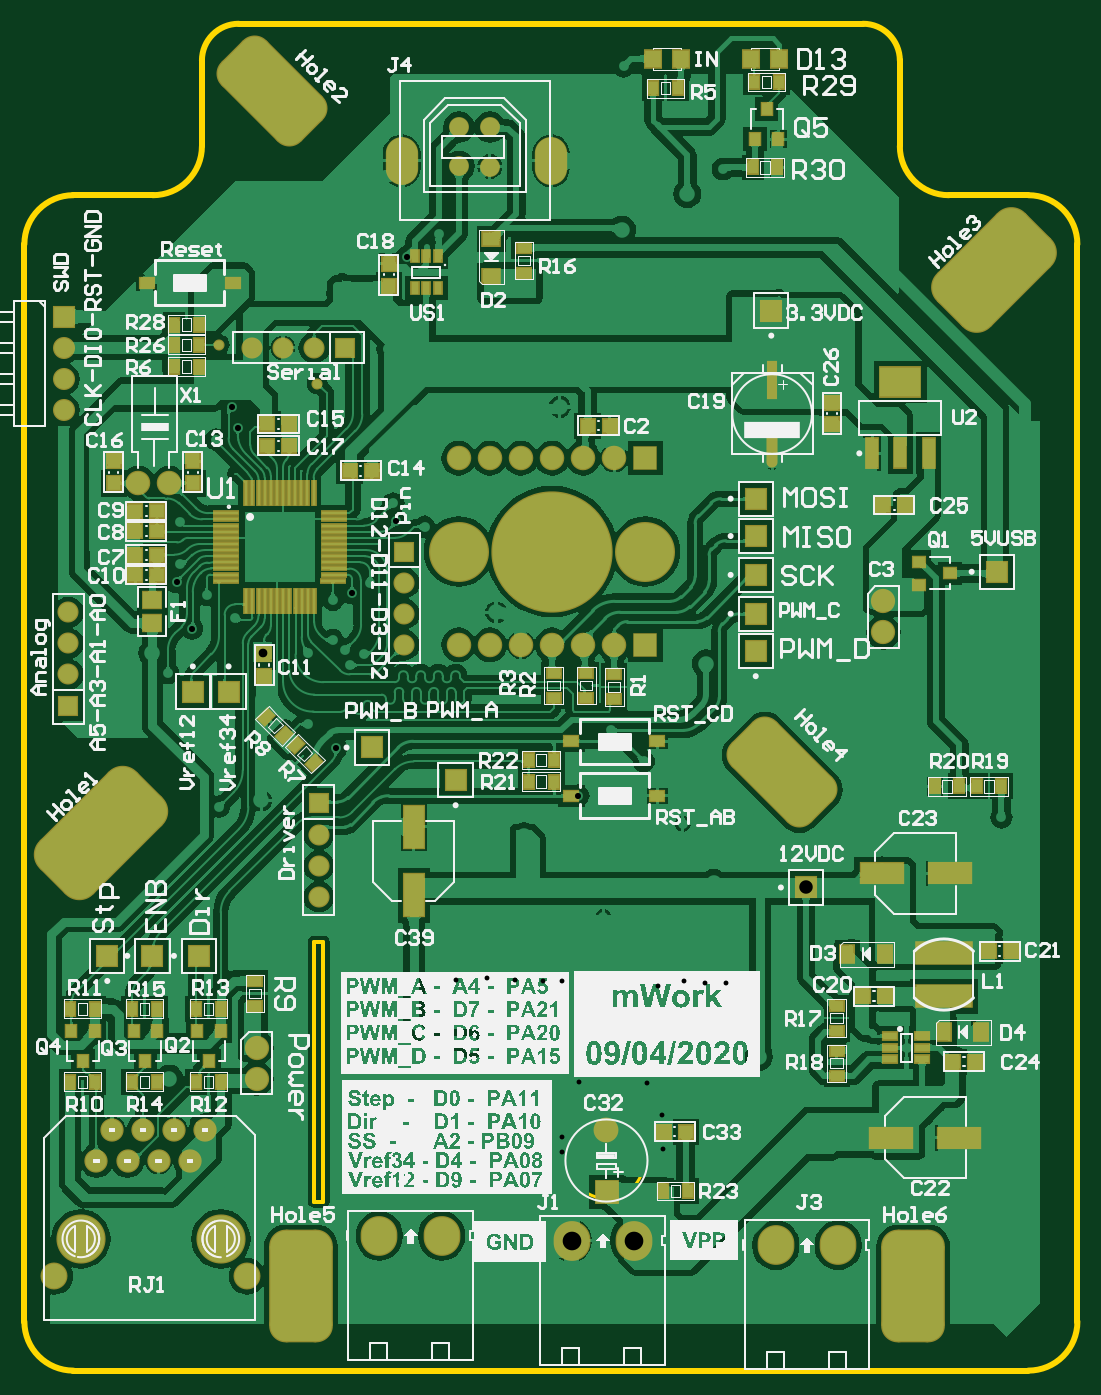
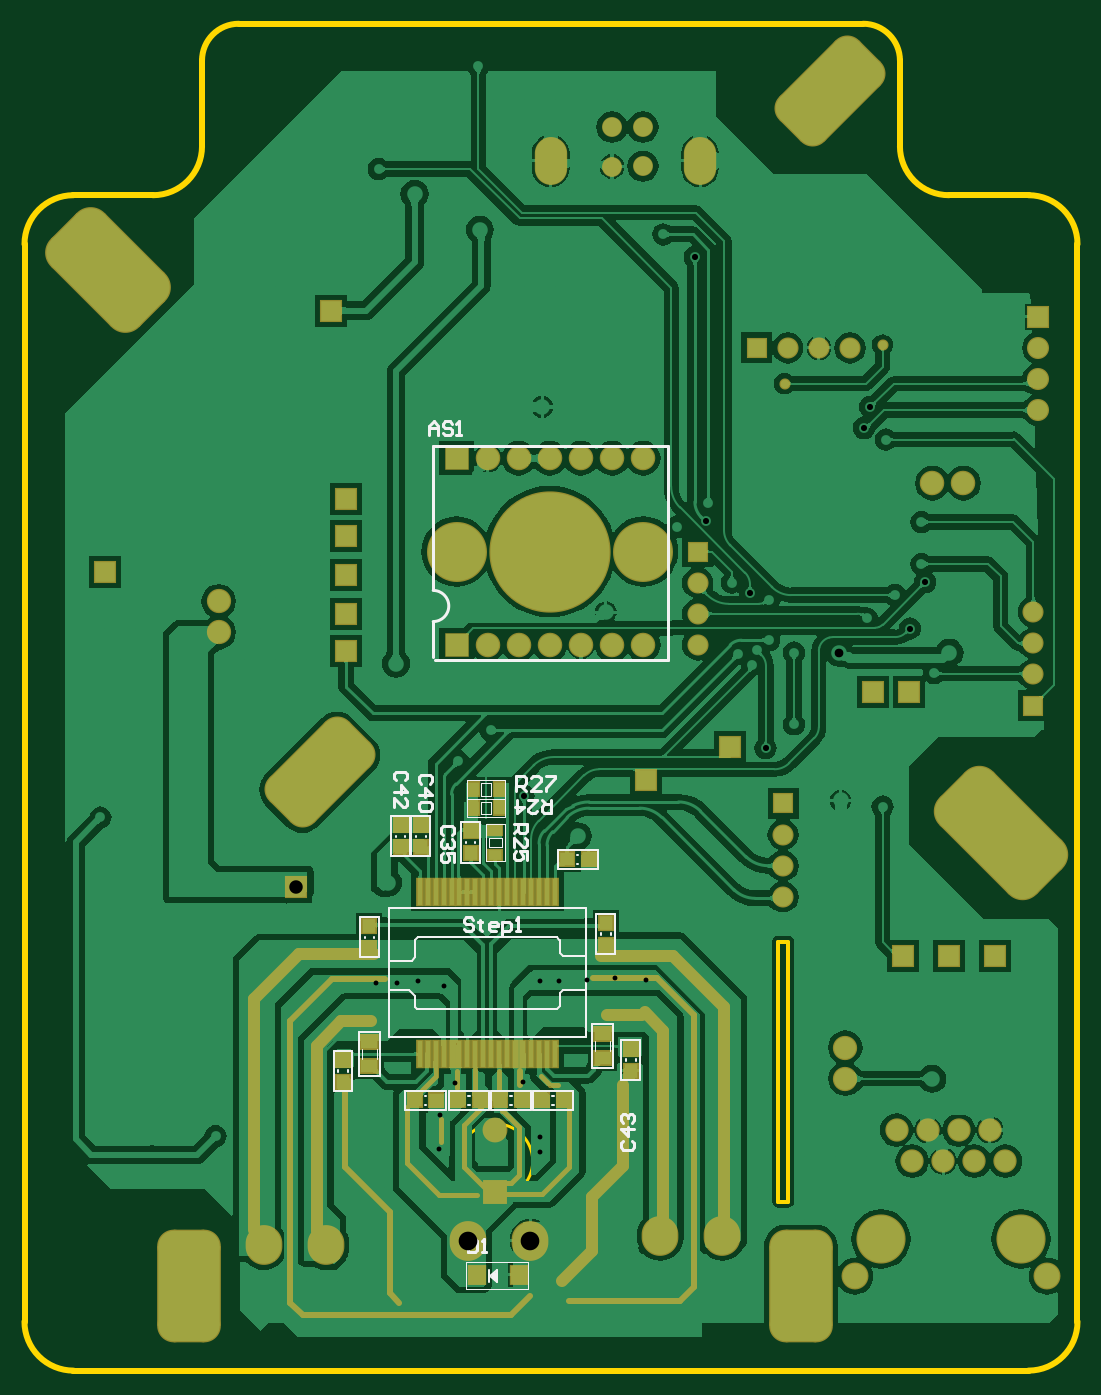
Circuit board: 11 layer files. Board 86.0 x 110.0 mm.
- drill: highpower-RoundHoles.TXT (4125 bytes)
- drill: highpower-SlotHoles.TXT (465 bytes)
- bottom_copper: highpower.GBL (127457 bytes)
- bottom_silk: highpower.GBO (7802 bytes)
- paste: highpower.GBP (1649 bytes)
- bottom_mask: highpower.GBS (6901 bytes)
- outline: highpower.GM1 (1763 bytes)
- top_copper: highpower.GTL (210550 bytes)
- top_silk: highpower.GTO (303355 bytes)
- paste: highpower.GTP (4818 bytes)
- top_mask: highpower.GTS (8652 bytes)

=== drill: highpower-RoundHoles.TXT ===
M48
;Layer_Color=9474304
;FILE_FORMAT=2:4
INCH,LZ
;TYPE=PLATED
T1F00S00C0.0157
T2F00S00C0.0197
T3F00S00C0.0280
T4F00S00C0.0315
T5F00S00C0.0320
T6F00S00C0.0400
T7F00S00C0.0402
T8F00S00C0.0433
T10F00S00C0.0600
T11F00S00C0.0630
T12F00S00C0.1299
T14F00S00C0.1575
T16F00S00C0.3543
%
T01
X007Y015
X008
X009
X01
X011
X012
X013
X016
X017
X018
X019
X02
X021
X022
X023
X024
X025
X026
X027
X028
X029
X03
X031
X032
X0315Y016
X033Y019
X034
X035
X036
X037Y021
X0365Y022
X037Y023
Y025
X0365Y028
X0355
Y03
X0365
X037Y029
X036Y031
X033
X032
X0325Y03
X0315
X0305
X0295
X0285
X029Y031
X028
X028202Y025487
X027521Y025481
X026852Y025537
X026002Y025387
X022921Y025531
X022302Y025537
X021402Y025587
X020502Y025637
X019502Y025587
X0165Y026
X017Y027
X016
Y025
Y023
X018
Y021
X02
X021
X0205Y022
Y02
X021Y019
X02
X0205Y018
X0215
X0225
X0235
X022Y017
X021
X02
X0205Y016
X0215
X0225
X0195
X0185
X0175
X0165
X016Y017
X018
Y019
X016
Y021
X023
X022921Y020531
Y020031
X0245Y02
X026171Y020131
X026121Y021231
X025658Y022275
X023452Y022287
X022Y023
X0285Y022
X029Y021
X028
X0285Y02
X028Y019
X031
X0305Y016
X0295
X0285
X0275
X03Y025
X0205Y03
X0195
X0175
X0145
X014Y029
X0145Y028
X0135
X0125
X0115
X013Y027
X014
X0145Y026
X014Y025
X0145Y024
X014Y023
X0145Y022
X014Y021
X013
X0135Y02
X0145
X014Y019
X013
X012
X0125Y02
X0135Y018
X0145
X0155
X0105
X0095
X0085
X009Y017
X01
X0105Y016
X0115
X0095
X0085
X0075
X0085Y022
X009Y023
X011
X0105Y026
X0075
X007Y023
X0085Y034
X009Y035
X008
X0085Y036
X008Y039
Y041
X012
X014Y039
X0145Y044
X0135Y032
X012Y033
X0115Y034
X0105
X0185Y036
Y038
X0195
X0205
X021Y041
X02
Y043
X021
X022
X023
X0245Y044
X0255
X0265
X027Y043
X028
X029
X0285Y042
X0305
X031Y043
Y041
X03
X0305Y04
X031Y039
X03
X0305Y038
X031Y037
X03
X0305Y036
X031Y035
X03
X0305Y034
X027Y035
X026
X0265Y036
X027Y033
X0275Y032
X027Y041
X026
X025
X0265Y042
X0215Y044
X0205
X0195
X032Y043
X0325Y042
X0315
X032Y041
X0325Y04
X0315
X032Y039
X0315Y038
X032Y037
X0325Y036
X0315
X032Y035
X033
X0325Y034
X0315
X032Y033
X033
X0325Y032
X0355Y034
X0365
X0375
X037Y035
X036
X0365Y036
X0375
X037Y037
X036
X0365Y038
X0375
Y04
Y042
X0355
X036Y043
X0355Y044
X036Y041
X0355Y04
Y038
Y036
X037Y033
X0335Y046
X033Y049
X0335Y05
X0325
X0315
X032Y051
X0315Y052
Y048
X0305
X0295
X0285
Y05
X0295
X0305
X031Y051
X03
X029
X028
X0275Y05
X0265
X0255
X026Y051
X0245Y052
X0235
X024Y053
X023
X022
X0225Y054
X0235
X0245
X0215
X0205
X0195
X0185
X018Y053
X0165Y052
X017Y051
X016
X0165Y05
X016Y049
X0195Y048
X02Y047
X021
X022
X023
X024
X025
X0255Y048
X0265
X027Y047
X0235Y048
X0225
X023Y051
X022
X021
X0305Y052
X0285Y054
X015Y051
X014
X013
X0135Y05
X0145
X0155
X015Y049
X014
X013
X012
X011
X0115Y05
X0125
X0135Y048
X0145
X0105
X009Y047
T02
X03335Y02055
X0354
X034Y0234
X03705Y0308
X0268Y0306
X02425Y0276
X0119Y03115
X01475Y0338
Y0361
X015549Y0365
X01555Y0378
X0124Y0372
X0115Y03795
X010529Y038371
X01065Y03895
Y0403
X011025Y036875
X01025Y03545
X0118Y04295
X012498Y043327
X012296Y043996
X0119Y046
X01505Y04475
X0175Y0409
X017579Y040321
X0185Y04015
X01675Y03835
X016163Y038013
X01595Y0362
X0161Y0357
X01655Y03605
X015663Y033027
X023444Y031506
X0245Y0336
X02555Y0326
X0281Y05165
X0249Y05495
X01895Y04955
X017936Y048822
T03
X02Y0235
X0217Y0302
X0278Y0287
X02925Y0231
X0103Y0224
X01325Y03135
X013298Y036093
X0134Y039
X0145
X01445Y0402
X01335Y04015
X00975Y0361
X0208Y0374
X02755Y03575
X02285Y044
X02485Y0497
X02695Y05085
T04
X01961Y05174
X0206Y05173
X0206Y053
X01961Y053
T05
X0093Y04155
X0103
T06
X02436Y01876
X02435Y02075
X0131Y0224
X0131Y0234
X03325Y03675
X03325Y03775
T07
X0151Y02825
Y02925
Y03025
Y03125
X00705Y0344
Y0354
Y0364
Y0374
X01295Y0459
X01395
X01495
X01595
X01785Y03935
Y03835
Y03735
Y03635
T08
X030766Y028549
X01125Y02635
X00975
X0083
X00845Y02075
X00945
X01045
X01145
X01095Y01975
X00995
X00895
X00795
X01105Y03485
X0122
X0069Y0439
X0069Y0449
Y0459
X0196Y04235
X0206
X0216
X0226
X0236
X0246
X0256
X02915Y04105
Y03985
Y0386
Y03735
Y03615
X0256Y03635
X0246
X0236
X0226
X0216
X0206
X0196
X0195Y032
X0168Y03305
X0369Y0387
X02965Y0471
X0069Y0469
T10
X0318Y01705
X0298
X025227Y017196
X023227
X01905Y01735
X01705
T11
X0066Y016049
X0128
T12
X00745Y01725
X01195Y01725
T14
X0196Y03935
X0256
T16
X0226Y03935
M30

=== drill: highpower-SlotHoles.TXT ===
M48
;Layer_Color=9474304
;FILE_FORMAT=2:4
INCH,LZ
;TYPE=PLATED
T9F00S00C0.0591
T13F00S00C0.1378
T15F00S00C0.1575
%
G90
G05
T09
G00X01777Y052013
M15
G01Y051817
M16
G00X02257Y052013
M15
G01Y051817
M16
T13
G00X034213Y015041
M15
G01Y016418
M16
G00X014528Y015041
M15
G01Y016418
M16
G00X030487Y031763
M15
G01X029513Y032737
M16
G00X014087Y053663
M15
G01X013113Y054637
M16
T15
G00X008796Y030996
M15
G01X007404Y029604
M16
G00X037357Y048957
M15
G01X036243Y047843
M16
M17
M30

=== bottom_copper: highpower.GBL (127457 bytes, source omitted) ===
=== bottom_silk: highpower.GBO (7802 bytes, source omitted) ===
=== paste: highpower.GBP ===
G04*
G04 #@! TF.GenerationSoftware,Altium Limited,Altium Designer,20.0.13 (296)*
G04*
G04 Layer_Color=128*
%FSTAX24Y24*%
%MOIN*%
G70*
G01*
G75*
%ADD27R,0.0315X0.0433*%
%ADD32R,0.0472X0.0433*%
%ADD34R,0.0433X0.0315*%
%ADD47R,0.0433X0.0472*%
%ADD136R,0.0512X0.0591*%
%ADD137R,0.0512X0.0591*%
%ADD138R,0.0550X0.0433*%
%ADD139R,0.0169X0.0866*%
D27*
X02425Y0317D02*
D03*
X02505D02*
D03*
X02505Y0311D02*
D03*
X02425D02*
D03*
D32*
X02135Y02945D02*
D03*
X02205D02*
D03*
X02285Y0217D02*
D03*
X02215D02*
D03*
X02695D02*
D03*
X02625D02*
D03*
X02485D02*
D03*
X02555D02*
D03*
X0242D02*
D03*
X0235D02*
D03*
D34*
X02435Y0296D02*
D03*
Y0304D02*
D03*
D47*
X02515Y03035D02*
D03*
Y02965D02*
D03*
X02675Y02985D02*
D03*
Y03055D02*
D03*
X0274Y02985D02*
D03*
Y03055D02*
D03*
X02Y02335D02*
D03*
Y02265D02*
D03*
X02925Y022996D02*
D03*
Y022296D02*
D03*
X0208Y0267D02*
D03*
Y0274D02*
D03*
X0284Y0266D02*
D03*
Y0273D02*
D03*
D136*
X02495Y0161D02*
D03*
D137*
X0236D02*
D03*
D138*
X0284Y023594D02*
D03*
Y022806D02*
D03*
X0209Y023844D02*
D03*
Y023056D02*
D03*
D139*
X026785Y0232D02*
D03*
X02653D02*
D03*
X026274D02*
D03*
X026018D02*
D03*
X025762D02*
D03*
X025506D02*
D03*
X02525D02*
D03*
X024994D02*
D03*
X024738D02*
D03*
X024482D02*
D03*
X024226D02*
D03*
X02397D02*
D03*
X023715D02*
D03*
X023459D02*
D03*
X022435D02*
D03*
X022947D02*
D03*
X022691D02*
D03*
X023203D02*
D03*
Y0284D02*
D03*
X022691D02*
D03*
X022947D02*
D03*
X022435D02*
D03*
X023459D02*
D03*
X023715D02*
D03*
X02397D02*
D03*
X024226D02*
D03*
X024482D02*
D03*
X024738D02*
D03*
X024994D02*
D03*
X02525D02*
D03*
X025506D02*
D03*
X025762D02*
D03*
X026018D02*
D03*
X026274D02*
D03*
X02653D02*
D03*
X026785D02*
D03*
M02*

=== bottom_mask: highpower.GBS (6901 bytes, source omitted) ===
=== outline: highpower.GM1 ===
G04*
G04 #@! TF.GenerationSoftware,Altium Limited,Altium Designer,20.0.13 (296)*
G04*
G04 Layer_Color=16711935*
%FSTAX24Y24*%
%MOIN*%
G70*
G01*
G75*
%ADD14C,0.0100*%
%ADD104C,0.0197*%
%ADD140C,0.0118*%
D14*
X02555Y01975D02*
G03*
X02555Y01975I-0012J0D01*
G01*
D104*
X007209Y050809D02*
G03*
X005634Y049234I0J-001575D01*
G01*
X009768Y050809D02*
G03*
X011343Y052384I0J001575D01*
G01*
X012524Y056321D02*
G03*
X011343Y05514I0J-001181D01*
G01*
X033784D02*
G03*
X032603Y056321I-001181J0D01*
G01*
X033784Y052384D02*
G03*
X035359Y050809I001575J0D01*
G01*
X039492Y049234D02*
G03*
X037918Y050809I-001575J0D01*
G01*
Y013014D02*
G03*
X039492Y014589I0J001575D01*
G01*
X005634D02*
G03*
X007209Y013014I001575J0D01*
G01*
Y050809D02*
X009768D01*
X011343Y052384D02*
Y05514D01*
X012524Y056321D02*
X032603D01*
X033784Y052384D02*
Y05514D01*
X035359Y050809D02*
X037918D01*
X039492Y014589D02*
Y049234D01*
X007209Y013014D02*
X037918D01*
X005634Y014589D02*
Y049234D01*
D140*
X037918Y013014D02*
G03*
X039492Y014589I0J001575D01*
G01*
Y049234D02*
G03*
X037918Y050809I-001575J0D01*
G01*
X033784Y052384D02*
G03*
X035359Y050809I001575J0D01*
G01*
X033784Y05514D02*
G03*
X032603Y056321I-001181J0D01*
G01*
X012524D02*
G03*
X011343Y05514I0J-001181D01*
G01*
X009768Y050809D02*
G03*
X011343Y052384I0J001575D01*
G01*
X007209Y050809D02*
G03*
X005634Y049234I0J-001575D01*
G01*
Y014589D02*
G03*
X007209Y013014I001575J0D01*
G01*
X01495Y0268D02*
X01525D01*
Y01845D02*
Y0268D01*
X01495Y01845D02*
X01525D01*
X01495D02*
Y0268D01*
X007209Y013014D02*
X037918D01*
X039492Y014589D02*
Y049234D01*
X035359Y050809D02*
X037918D01*
X033784Y052384D02*
Y05514D01*
X012524Y056321D02*
X032603D01*
X011343Y05514D02*
X011343D01*
X011343Y052384D02*
Y05514D01*
X007209Y050809D02*
X009768D01*
X005634Y014589D02*
Y049234D01*
M02*

=== top_copper: highpower.GTL (210550 bytes, source omitted) ===
=== top_silk: highpower.GTO (303355 bytes, source omitted) ===
=== paste: highpower.GTP ===
G04*
G04 #@! TF.GenerationSoftware,Altium Limited,Altium Designer,20.0.13 (296)*
G04*
G04 Layer_Color=8421504*
%FSTAX24Y24*%
%MOIN*%
G70*
G01*
G75*
%ADD27R,0.0315X0.0433*%
%ADD28R,0.0500X0.0550*%
%ADD29R,0.0354X0.0374*%
%ADD30R,0.0787X0.0105*%
%ADD31R,0.0105X0.0787*%
%ADD32R,0.0472X0.0433*%
%ADD33R,0.0374X0.0354*%
%ADD34R,0.0433X0.0315*%
%ADD35R,0.0591X0.0512*%
%ADD36R,0.0236X0.0394*%
%ADD37O,0.0276X0.1181*%
%ADD38R,0.0276X0.1181*%
%ADD39R,0.0630X0.1378*%
%ADD40R,0.0433X0.0551*%
%ADD41R,0.0433X0.0551*%
%ADD42R,0.1772X0.0709*%
%ADD43R,0.0472X0.0315*%
%ADD44R,0.0394X0.0945*%
%ADD45R,0.1299X0.0945*%
%ADD46R,0.0472X0.0236*%
%ADD47R,0.0433X0.0472*%
G04:AMPARAMS|DCode=48|XSize=31.5mil|YSize=43.3mil|CornerRadius=0mil|HoleSize=0mil|Usage=FLASHONLY|Rotation=135.000|XOffset=0mil|YOffset=0mil|HoleType=Round|Shape=Rectangle|*
%AMROTATEDRECTD48*
4,1,4,0.0264,0.0042,-0.0042,-0.0264,-0.0264,-0.0042,0.0042,0.0264,0.0264,0.0042,0.0*
%
%ADD48ROTATEDRECTD48*%

%ADD49R,0.0551X0.0433*%
%ADD50R,0.0551X0.0433*%
%ADD51R,0.1378X0.0630*%
D27*
X02905Y0517D02*
D03*
X02985D02*
D03*
X0299Y05445D02*
D03*
X0291D02*
D03*
X01125Y046D02*
D03*
X01045D02*
D03*
Y04665D02*
D03*
X01125D02*
D03*
X02185Y03265D02*
D03*
X02265D02*
D03*
X02185Y03195D02*
D03*
X02265D02*
D03*
X02585Y05425D02*
D03*
X02665D02*
D03*
X01045Y0453D02*
D03*
X01125D02*
D03*
X026961Y01879D02*
D03*
X026161D02*
D03*
X01195Y0223D02*
D03*
X01115D02*
D03*
X0071D02*
D03*
X0079D02*
D03*
X0099D02*
D03*
X0091D02*
D03*
X0099Y02465D02*
D03*
X0091D02*
D03*
X0079D02*
D03*
X0071D02*
D03*
X01195D02*
D03*
X01115D02*
D03*
X03705Y0318D02*
D03*
X03625D02*
D03*
X0357D02*
D03*
X0349D02*
D03*
D28*
X029Y0552D02*
D03*
X0299D02*
D03*
X02585D02*
D03*
X02675D02*
D03*
D29*
X029876Y052608D02*
D03*
X0295Y053592D02*
D03*
X029126Y052608D02*
D03*
X011194Y02395D02*
D03*
X01157Y022966D02*
D03*
X011944Y02395D02*
D03*
X007144D02*
D03*
X00752Y022966D02*
D03*
X007894Y02395D02*
D03*
X009894D02*
D03*
X00952Y022966D02*
D03*
X009144Y02395D02*
D03*
D30*
X012119Y040579D02*
D03*
Y040382D02*
D03*
Y040185D02*
D03*
Y039989D02*
D03*
Y039792D02*
D03*
Y039595D02*
D03*
Y039398D02*
D03*
Y039201D02*
D03*
Y039004D02*
D03*
Y038611D02*
D03*
Y038414D02*
D03*
Y038807D02*
D03*
X015572Y038414D02*
D03*
X015584Y038611D02*
D03*
Y038807D02*
D03*
Y039004D02*
D03*
Y039201D02*
D03*
Y039398D02*
D03*
Y039595D02*
D03*
Y039792D02*
D03*
Y039989D02*
D03*
Y040382D02*
D03*
Y040579D02*
D03*
Y040185D02*
D03*
D31*
X012769Y037764D02*
D03*
X012966D02*
D03*
X013163D02*
D03*
X013359D02*
D03*
X013556D02*
D03*
X013753D02*
D03*
X013952Y037768D02*
D03*
X014152D02*
D03*
X014352D02*
D03*
X014552D02*
D03*
X014752D02*
D03*
X014952D02*
D03*
X014934Y041229D02*
D03*
X014737D02*
D03*
X014541D02*
D03*
X014344D02*
D03*
X014147D02*
D03*
X01395D02*
D03*
X013753Y041221D02*
D03*
X013556D02*
D03*
X013359D02*
D03*
X013163D02*
D03*
X012966D02*
D03*
X012769D02*
D03*
D32*
X02445Y0434D02*
D03*
X02375D02*
D03*
X0168Y04195D02*
D03*
X0161D02*
D03*
X01415Y04345D02*
D03*
X01345D02*
D03*
X01415Y04275D02*
D03*
X01345D02*
D03*
X0099Y04065D02*
D03*
X0092D02*
D03*
X0099Y04D02*
D03*
X0092D02*
D03*
X0092Y03925D02*
D03*
X0099D02*
D03*
X0092Y0386D02*
D03*
X0099D02*
D03*
X03395Y04085D02*
D03*
X03325D02*
D03*
X03665Y0265D02*
D03*
X03735D02*
D03*
X0326Y02505D02*
D03*
X0333D02*
D03*
X0355Y02295D02*
D03*
X0362D02*
D03*
X0269Y0207D02*
D03*
X0262D02*
D03*
D33*
X034408Y038274D02*
D03*
X035392Y03865D02*
D03*
X034408Y039024D02*
D03*
D34*
X01305Y02555D02*
D03*
Y02475D02*
D03*
X02265Y03465D02*
D03*
Y03545D02*
D03*
X0237Y03465D02*
D03*
Y03545D02*
D03*
X0246Y0346D02*
D03*
Y0354D02*
D03*
X0217Y0491D02*
D03*
Y0483D02*
D03*
X03175Y02395D02*
D03*
Y02475D02*
D03*
Y0233D02*
D03*
Y0225D02*
D03*
D35*
X00975Y037052D02*
D03*
Y0378D02*
D03*
D36*
X018185Y048845D02*
D03*
X018559D02*
D03*
X018933D02*
D03*
X018185Y047822D02*
D03*
X018559D02*
D03*
X018933D02*
D03*
D37*
X029678Y042673D02*
D03*
D38*
Y044873D02*
D03*
D39*
X01815Y030502D02*
D03*
Y028298D02*
D03*
D40*
X0352Y0239D02*
D03*
X0321Y0264D02*
D03*
D41*
X0364Y0239D02*
D03*
X0333Y0264D02*
D03*
D42*
X0352Y02505D02*
D03*
X0352Y02645D02*
D03*
D43*
X025978Y03325D02*
D03*
X023222D02*
D03*
X012328Y048D02*
D03*
X009572D02*
D03*
X023222Y0315D02*
D03*
X025978D02*
D03*
D44*
X032894Y042508D02*
D03*
X0338Y042508D02*
D03*
X034706Y042508D02*
D03*
D45*
X0338Y044792D02*
D03*
D46*
X033476Y023026D02*
D03*
Y0234D02*
D03*
Y023774D02*
D03*
X0345Y023026D02*
D03*
Y0234D02*
D03*
X0345Y023774D02*
D03*
D47*
X01735Y0479D02*
D03*
Y0486D02*
D03*
X01335Y03535D02*
D03*
Y03605D02*
D03*
X031602Y044139D02*
D03*
Y043439D02*
D03*
X01105Y04155D02*
D03*
Y04225D02*
D03*
X0085Y04155D02*
D03*
Y04225D02*
D03*
D48*
X013417Y034033D02*
D03*
X013983Y033467D02*
D03*
X014367Y033133D02*
D03*
X014933Y032567D02*
D03*
D49*
X02065Y0494D02*
D03*
D50*
Y0482D02*
D03*
D51*
X033498Y0205D02*
D03*
X035702D02*
D03*
X033195Y029D02*
D03*
X0354D02*
D03*
M02*

=== top_mask: highpower.GTS (8652 bytes, source omitted) ===
